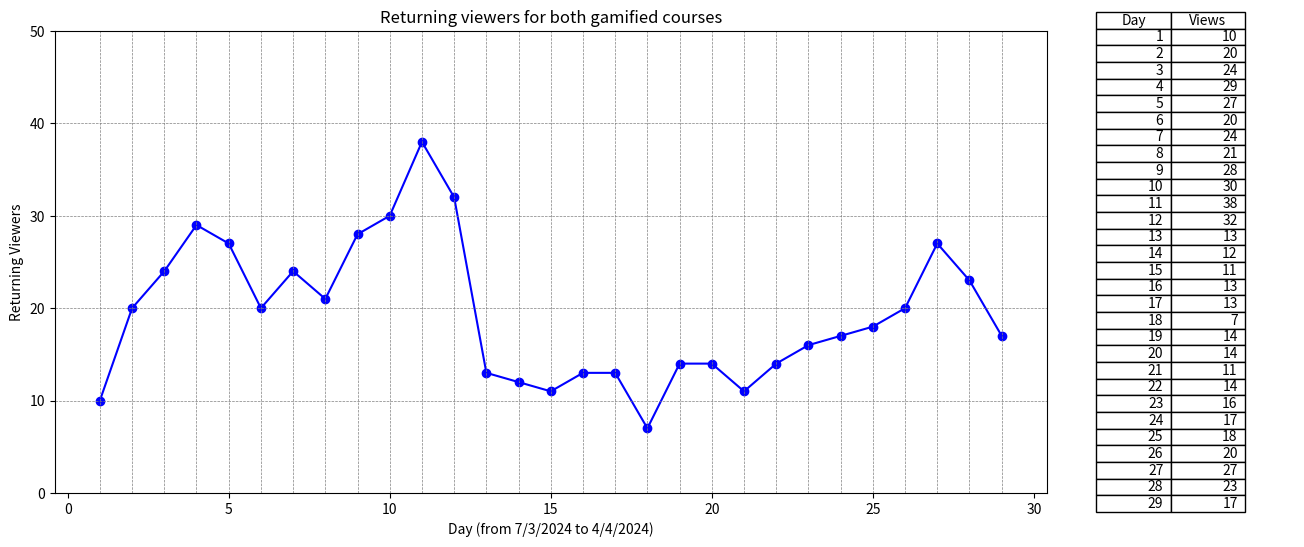

Write Python code to recreate this figure. (Note: this script raises an exception after producing the figure.)
import os

import matplotlib.pyplot as plt

# Sample data
x = list(range(1, 30))  # X-axis data from 1 to 29
y = [10, 20, 24, 29, 27, 20, 24, 21, 28, 30, 38, 32, 13, 12, 11, 13, 13, 7, 14, 14, 11, 14, 16, 17, 18, 20, 27, 23, 17]  # Y-axis data

# Create a figure and axis objects
fig, (ax1, ax2) = plt.subplots(1, 2, figsize=(16, 6), gridspec_kw={'width_ratios': [4, 1]})  # Increase the width of the figure

# Plot the line chart with markers
ax1.plot(x, y, marker='o', color='blue', linestyle='-')

# Add horizontal and vertical lines
for i in range(1, 30):
    ax1.axvline(x=i, color='gray', linestyle='--', linewidth=0.5)  # Vertical lines

for i in range(0, 50, 10):
    ax1.axhline(y=i, color='gray', linestyle='--', linewidth=0.5)  # Horizontal lines

# Set the maximum limit of the y-axis to 30.0
ax1.set_ylim(0, 50)

# Add labels and title to the line chart
ax1.set_xlabel('Day (from 7/3/2024 to 4/4/2024)')
ax1.set_ylabel('Returning Viewers')
ax1.set_title('Returning viewers for both gamified courses')

# Create a table showing the data points
table_data = [[x[i], y[i]] for i in range(len(x))]  # Convert data into a table format
ax2.axis('off')  # Hide axis for the table
ax2.table(cellText=table_data, colLabels=['Day', 'Views'], loc='center', colWidths=[0.3, 0.3])  # Adjust column widths

# Adjust layout to cut out the space between the line chart and table
plt.subplots_adjust(wspace=0)

# Get the filename of the Python script
script_filename = os.path.splitext(os.path.basename(__file__))[0]

# Save the figure as a JPG with the same name as the Python script
plt.savefig(f'{script_filename}.jpg', dpi=1000)  # Set the resolution (dpi) as needed

# Display the chart and table
plt.show()
